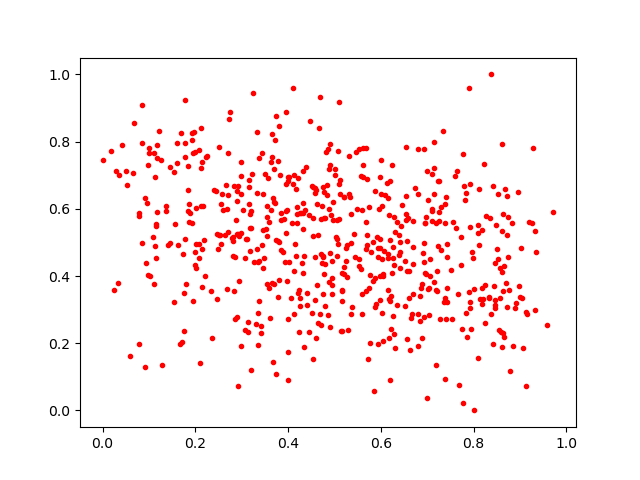

Values plotted in this chart, from the file beside it:
0.31118232, 0.5099483
0.7186, 0.3581
0.6884, 0.3768
0.7109, 0.5923
0.3329, 0.8273
0.2226, 0.7555
0.2889, 0.6241
0.7423, 0.4557
0.5748, 0.3647
0.1702, 0.8258
0.2704, 0.5314
0.604, 0.2068
0.1114, 0.7652
0.4098, 0.9605
0.155, 0.3232
0.6521, 0.4437
0.3423, 0.2526
0.5155, 0.235
0.2555, 0.6133
0.6553, 0.5852
0.8624, 0.2317
0.5311, 0.7581
0.5868, 0.6541
0.4615, 0.373
0.1376, 0.6083
0.5162, 0.3261
0.4872, 0.5981
0.9345, 0.4729
0.8469, 0.4376
0.5204, 0.4058
0.1079, 0.5172
0.0, 0.7457
0.4515, 0.6667
0.6861, 0.3654
0.0534, 0.6712
0.6686, 0.3461
0.3501, 0.7042
0.3371, 0.4456
0.6021, 0.6091
0.655, 0.6371
0.6633, 0.1791
0.9055, 0.1854
0.8245, 0.3739
0.3604, 0.2744
0.5171, 0.3582
0.8677, 0.6591
0.7384, 0.6149
0.273, 0.8662
0.1761, 0.2369
0.03345, 0.379
0.6898, 0.4694
0.7512, 0.419
0.5939, 0.4846
0.5115, 0.6858
0.5615, 0.6943
0.7104, 0.5993
0.4887, 0.719
0.526, 0.3965
0.3802, 0.5006
0.2978, 0.6448
0.702, 0.6258
... 563 more rows
